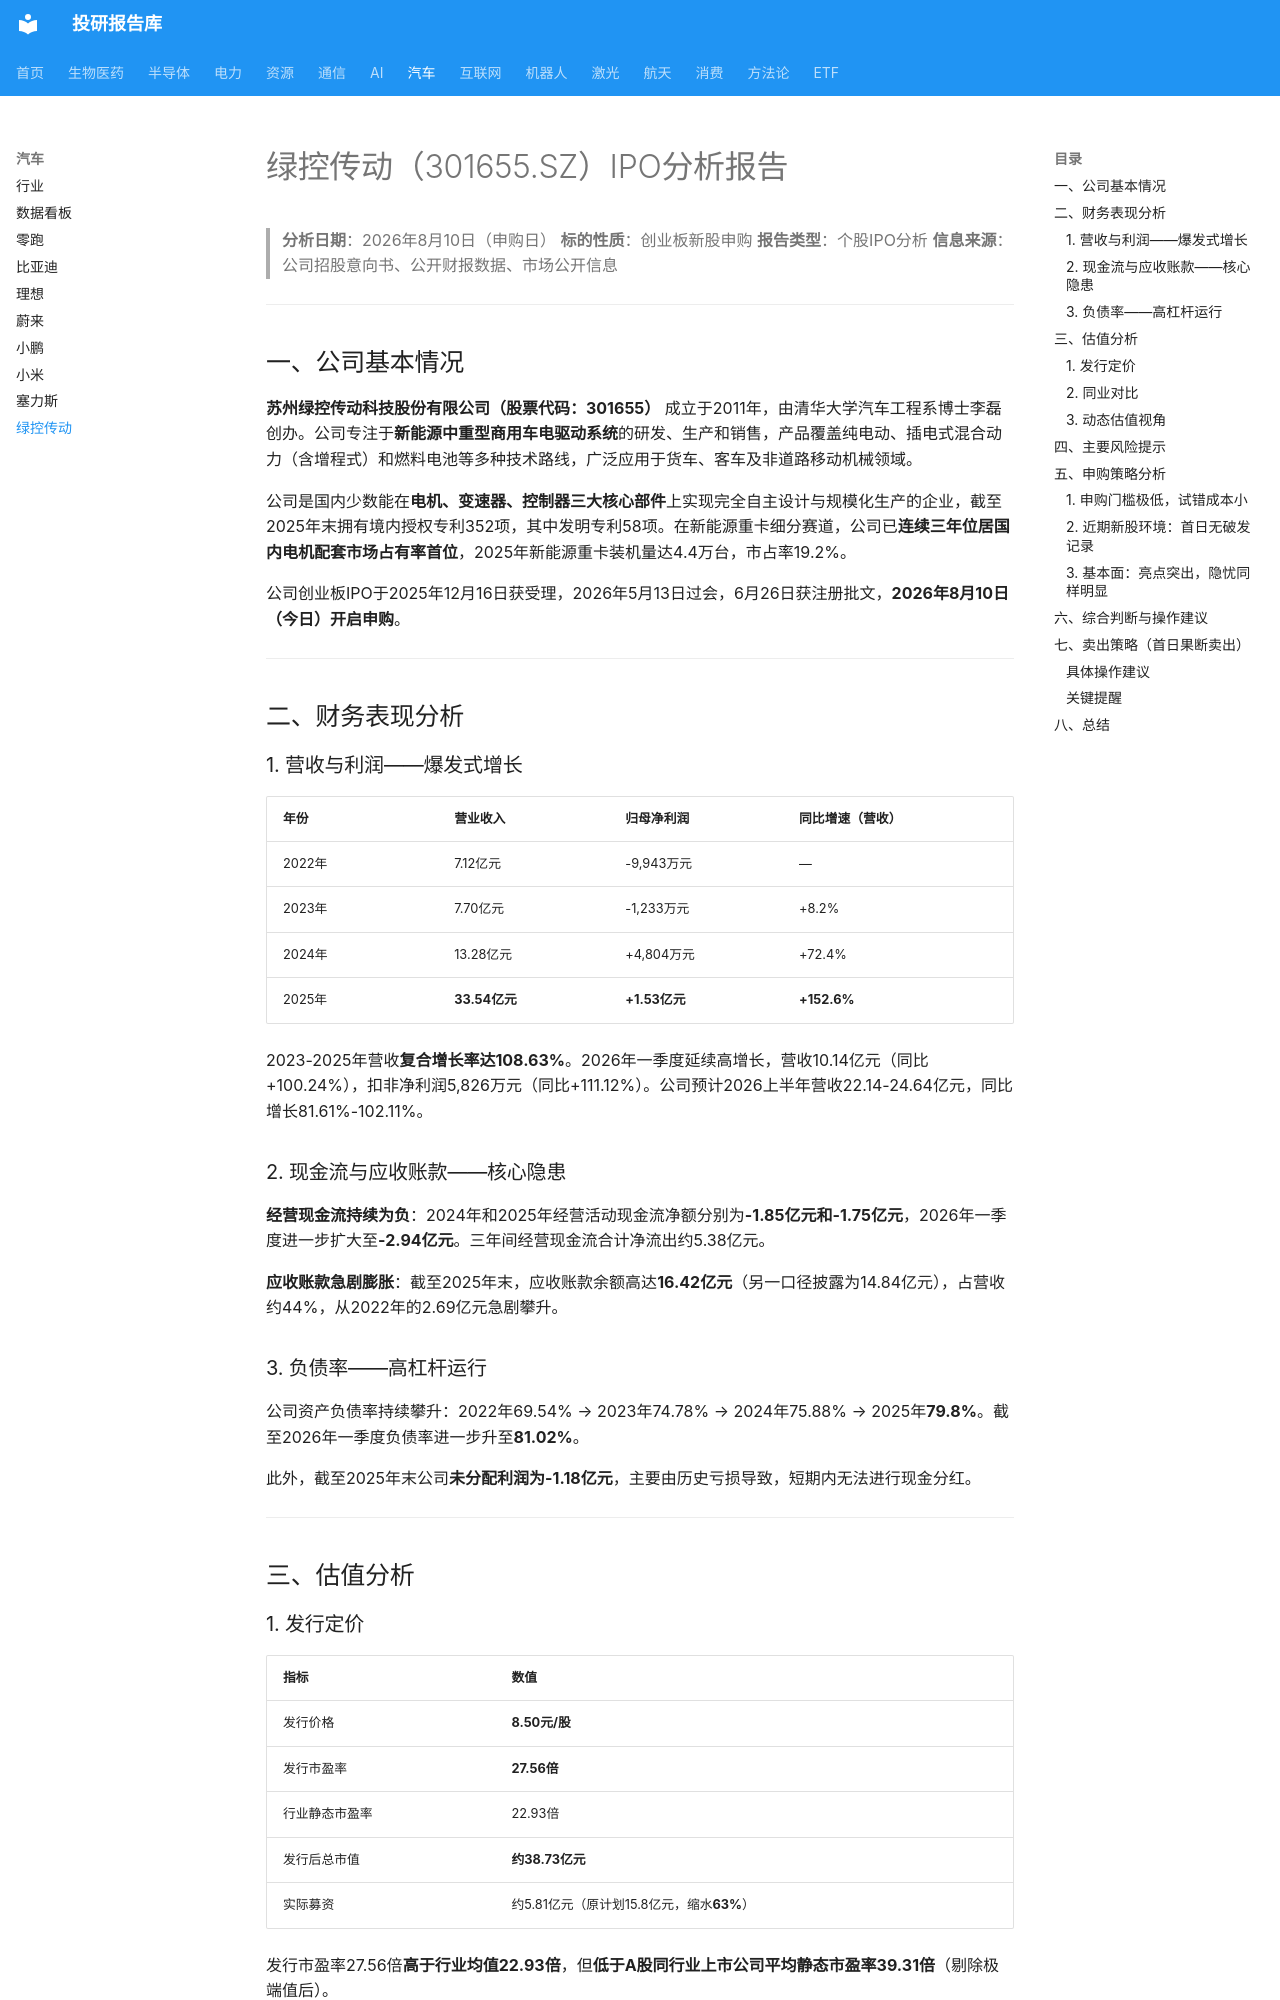

repository: zyxdtk/research · page: sectors/auto/绿控传动_202608/index.html · generator: mkdocs

# 绿控传动（301655.SZ）IPO分析报告

> **分析日期**：2026年8月10日（申购日）
> **标的性质**：创业板新股申购
> **报告类型**：个股IPO分析
> **信息来源**：公司招股意向书、公开财报数据、市场公开信息

---

## 一、公司基本情况

**苏州绿控传动科技股份有限公司（股票代码：301655）** 成立于2011年，由清华大学汽车工程系博士李磊创办。公司专注于**新能源中重型商用车电驱动系统**的研发、生产和销售，产品覆盖纯电动、插电式混合动力（含增程式）和燃料电池等多种技术路线，广泛应用于货车、客车及非道路移动机械领域。

公司是国内少数能在**电机、变速器、控制器三大核心部件**上实现完全自主设计与规模化生产的企业，截至2025年末拥有境内授权专利352项，其中发明专利58项。在新能源重卡细分赛道，公司已**连续三年位居国内电机配套市场占有率首位**，2025年新能源重卡装机量达4.4万台，市占率19.2%。

公司创业板IPO于2025年12月16日获受理，2026年5月13日过会，6月26日获注册批文，**2026年8月10日（今日）开启申购**。

---

## 二、财务表现分析

### 1. 营收与利润——爆发式增长

| 年份 | 营业收入 | 归母净利润 | 同比增速（营收） |
|------|---------|-----------|----------------|
| 2022年 | 7.12亿元 | -9,943万元 | — |
| 2023年 | 7.70亿元 | -1,233万元 | +8.2% |
| 2024年 | 13.28亿元 | +4,804万元 | +72.4% |
| 2025年 | **33.54亿元** | **+1.53亿元** | **+152.6%** |

2023-2025年营收**复合增长率达108.63%**。2026年一季度延续高增长，营收10.14亿元（同比+100.24%），扣非净利润5,826万元（同比+111.12%）。公司预计2026上半年营收22.14-24.64亿元，同比增长81.61%-102.11%。

### 2. 现金流与应收账款——核心隐患

**经营现金流持续为负**：2024年和2025年经营活动现金流净额分别为**-1.85亿元和-1.75亿元**，2026年一季度进一步扩大至**-2.94亿元**。三年间经营现金流合计净流出约5.38亿元。

**应收账款急剧膨胀**：截至2025年末，应收账款余额高达**16.42亿元**（另一口径披露为14.84亿元），占营收约44%，从2022年的2.69亿元急剧攀升。

### 3. 负债率——高杠杆运行

公司资产负债率持续攀升：2022年69.54% → 2023年74.78% → 2024年75.88% → 2025年**79.8%**。截至2026年一季度负债率进一步升至**81.02%**。

此外，截至2025年末公司**未分配利润为-1.18亿元**，主要由历史亏损导致，短期内无法进行现金分红。

---

## 三、估值分析

### 1. 发行定价

| 指标 | 数值 |
|------|------|
| 发行价格 | **8.50元/股** |
| 发行市盈率 | **27.56倍** |
| 行业静态市盈率 | 22.93倍 |
| 发行后总市值 | **约38.73亿元** |
| 实际募资 | 约5.81亿元（原计划15.8亿元，缩水**63%**）|

发行市盈率27.56倍**高于行业均值22.93倍**，但**低于A股同行业上市公司平均静态市盈率39.31倍**（剔除极端值后）。
